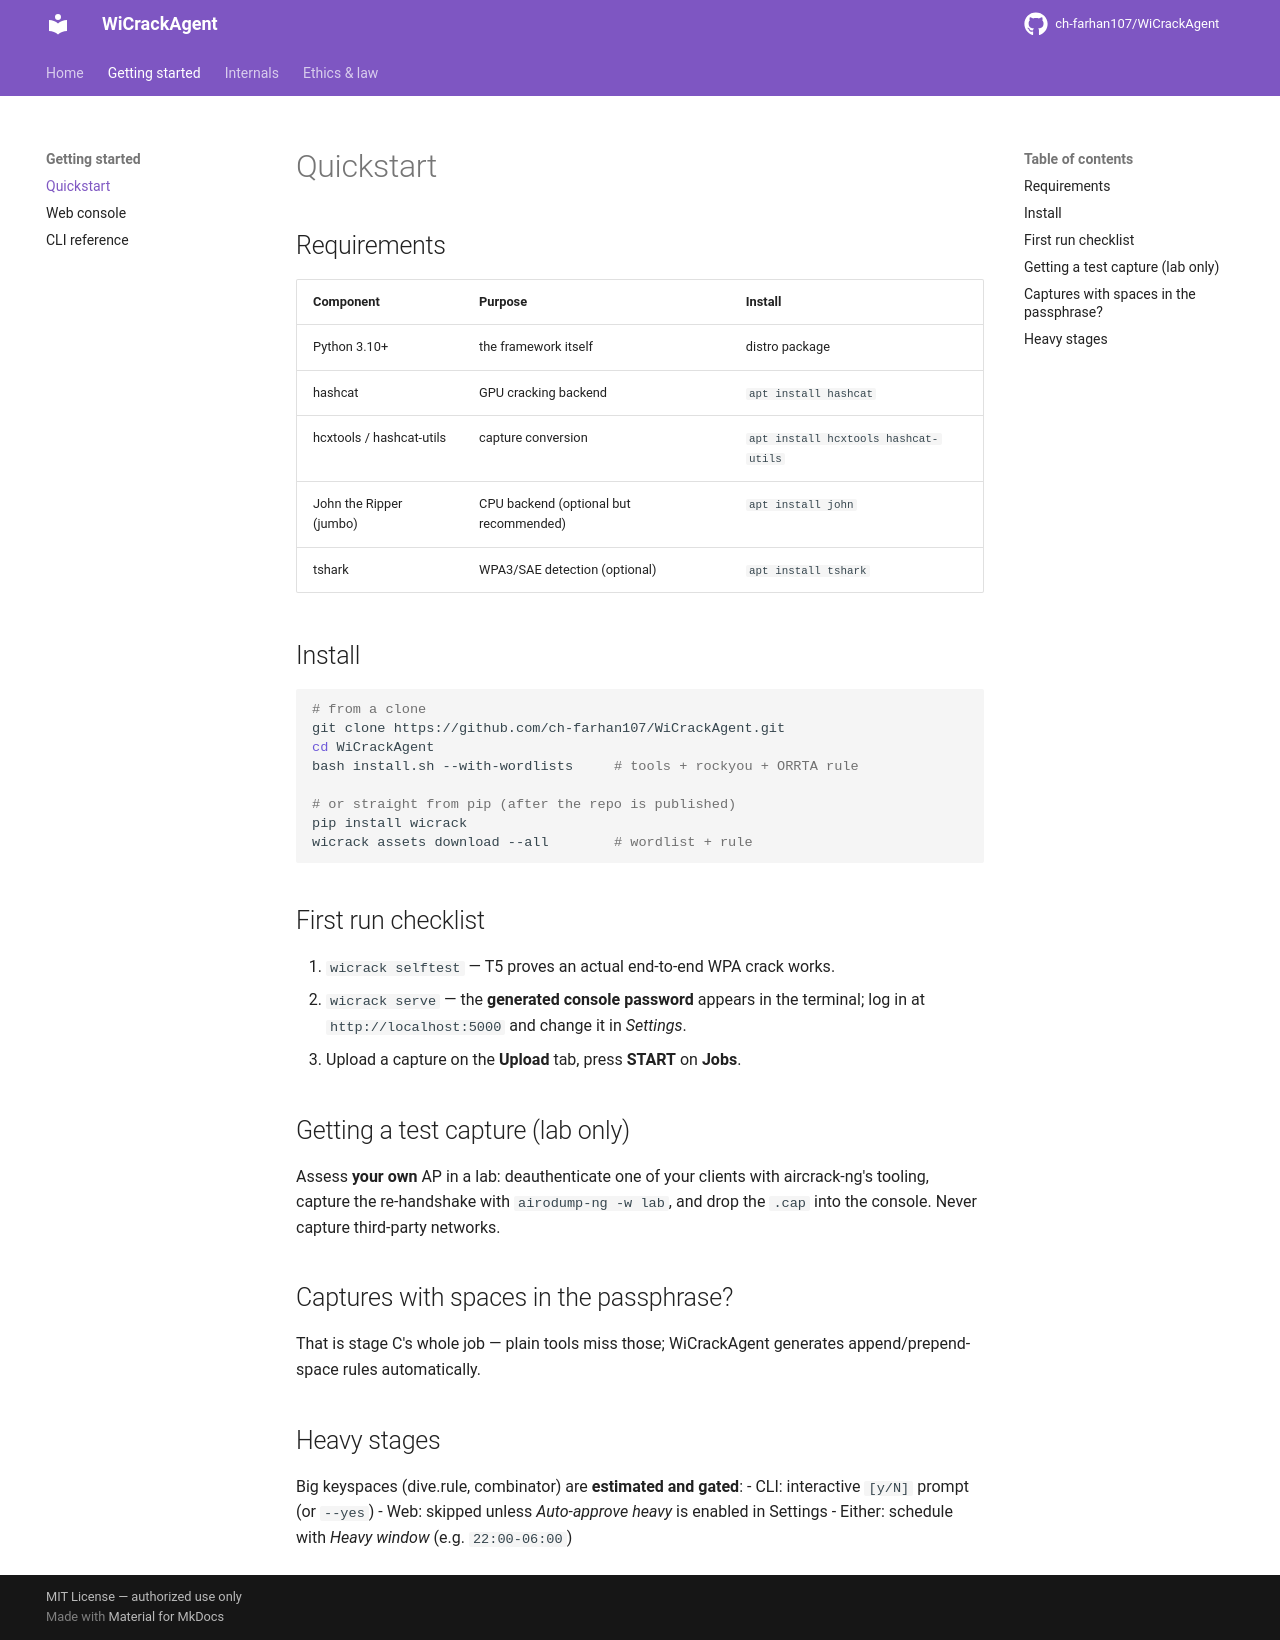

repository: ch-farhan107/WiCrackAgent · page: usage/quickstart/index.html · generator: mkdocs

# Quickstart

## Requirements

| Component | Purpose | Install |
|-----------|---------|---------|
| Python 3.10+ | the framework itself | distro package |
| hashcat | GPU cracking backend | `apt install hashcat` |
| hcxtools / hashcat-utils | capture conversion | `apt install hcxtools hashcat-utils` |
| John the Ripper (jumbo) | CPU backend (optional but recommended) | `apt install john` |
| tshark | WPA3/SAE detection (optional) | `apt install tshark` |

## Install

```bash
# from a clone
git clone https://github.com/ch-farhan107/WiCrackAgent.git
cd WiCrackAgent
bash install.sh --with-wordlists     # tools + rockyou + ORRTA rule

# or straight from pip (after the repo is published)
pip install wicrack
wicrack assets download --all        # wordlist + rule
```

## First run checklist

1. `wicrack selftest` — T5 proves an actual end-to-end WPA crack works.
2. `wicrack serve` — the **generated console password** appears in the
   terminal; log in at `http://localhost:5000` and change it in *Settings*.
3. Upload a capture on the **Upload** tab, press **START** on **Jobs**.

## Getting a test capture (lab only)

Assess **your own** AP in a lab: deauthenticate one of your clients with
aircrack-ng's tooling, capture the re-handshake with `airodump-ng -w lab`,
and drop the `.cap` into the console. Never capture third-party networks.

## Captures with spaces in the passphrase?

That is stage C's whole job — plain tools miss those; WiCrackAgent generates
append/prepend-space rules automatically.

## Heavy stages

Big keyspaces (dive.rule, combinator) are **estimated and gated**:
- CLI: interactive `[y/N]` prompt (or `--yes`)
- Web: skipped unless *Auto-approve heavy* is enabled in Settings
- Either: schedule with *Heavy window* (e.g. `22:00-06:00`)
